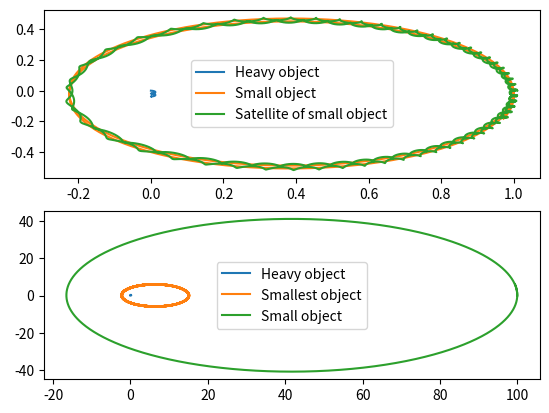

Python code for this plot:
# -*- coding: utf-8 -*-
"""
Created on Tue Oct  1 13:05:18 2019

PHYS 639 >>> Assignments >>> Week 6 >>> ODE III
HUYNH LAM

"""
#%%
# Find trajectories of objects that interact with each other via Newtonian gravitational forces.
# Three objects in orbits.

# Import libraries
import numpy as np #math library
import matplotlib.pyplot as plt # Plotting library

# Acceleration of an object due to gravitational forces of the other two
def acc3(G,x1,y1,m2,x2,y2,m3,x3,y3):
    r12 = np.sqrt((x1-x2)**2+(y1-y2)**2)
    r13 = np.sqrt((x1-x3)**2+(y1-y3)**2)
    return -G*m2*(x1-x2)/r12**3-G*m3*(x1-x3)/r13**3, -G*m2*(y1-y2)/r12**3-G*m3*(y1-y3)/r13**3

# Function to calculate trajectories step by step
def orbit3(ti, tf, x10, y10, v1x0, v1y0, x20, y20, v2x0, v2y0, x30, y30, v3x0, v3y0, Nsteps, G, M1, M2, M3):
    # Initialize array with discrete values of time
    t = np.linspace(ti,tf,Nsteps+1)
    # step size
    dt = (tf - ti)/Nsteps
    # Initialize array to store the solutions
    x1 = np.zeros(len(t))
    y1 = np.zeros(len(t))
    x2 = np.zeros(len(t))
    y2 = np.zeros(len(t))
    x3 = np.zeros(len(t))
    y3 = np.zeros(len(t))
    # Initial conditions
    x1[0] = x10
    y1[0] = y10
    x2[0] = x20
    y2[0] = y20
    x3[0] = x30
    y3[0] = y30
    v1x = v1x0
    v1y = v1y0
    v2x = v2x0
    v2y = v2y0
    v3x = v3x0
    v3y = v3y0
    # From acceleration to velocity to trajectory
    for i in range(Nsteps):
            # First object
            a1x, a1y = acc3(G,x1[i],y1[i],M2,x2[i],y2[i],M3,x3[i],y3[i])
            v1x = v1x + a1x*dt
            v1y = v1y + a1y*dt        
            x1[i+1] = x1[i] + v1x*dt
            y1[i+1] = y1[i] + v1y*dt           
            # Second object
            a2x, a2y = acc3(G,x2[i],y2[i],M1,x1[i],y1[i],M3,x3[i],y3[i])
            v2x = v2x + a2x*dt
            v2y = v2y + a2y*dt            
            x2[i+1] = x2[i] + v2x*dt
            y2[i+1] = y2[i] + v2y*dt
            # Third object
            a3x, a3y = acc3(G,x3[i],y3[i],M1,x1[i],y1[i],M2,x2[i],y2[i])
            v3x = v3x + a3x*dt
            v3y = v3y + a3y*dt            
            x3[i+1] = x3[i] + v3x*dt
            y3[i+1] = y3[i] + v3y*dt
            
    return t, x1, y1, x2, y2, x3, y3

#Three body configuration
# Similar to sun-earth-moon configuration.   
t11,x11,y11,x21,y21,x31,y31 = orbit3(0, 2, 0, 0, 0, 0, 1, 0, 0, -2, 1.01, 0, 0, 1.01, 2000, 1, 10, 0.1, 0.001)

# Three body configuration
# Similar to sun-earth-jupiter configuration.
t1,x1,y1,x2,y2,x3,y3 = orbit3(0, 130, 0, 0, 0, 0, 15, 0, 0, 3, 100, 0, 0, 1.2, 13000, 1, 500, 0.01, 1)

# Plots    
fig, (ax0, ax1) = plt.subplots(2, 1)
ax0.plot(x11, y11, label = 'Heavy object')
ax0.legend(loc="center")
ax0.plot(x21, y21, label = 'Small object')
ax0.legend(loc="center")
ax0.plot(x31, y31, label = 'Satellite of small object')
ax0.legend(loc="center")
ax1.plot(x1, y1, label = 'Heavy object')
ax1.legend(loc="center")
ax1.plot(x2, y2, label = 'Smallest object')
ax1.legend(loc="center")
ax1.plot(x3, y3, label = 'Small object')
ax1.legend(loc="center")
plt.legend()
plt.show()